Photos from the image-classification dataset "processed" in the GitHub repository Premanshu-Kumar/Pancreatic-Cancer-Detection-Using-Transfer-Learning. Its 2 classes are: cancerous, normal.

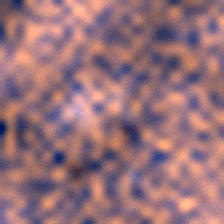
Label: cancerous

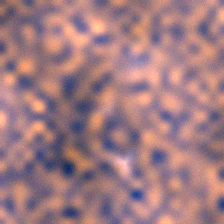
Label: cancerous

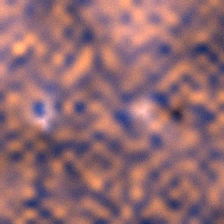
Label: cancerous

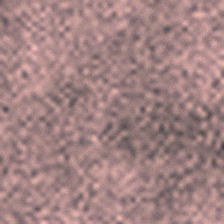
Label: normal

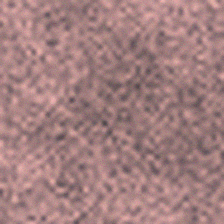
Label: normal

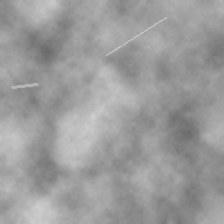
Label: normal
